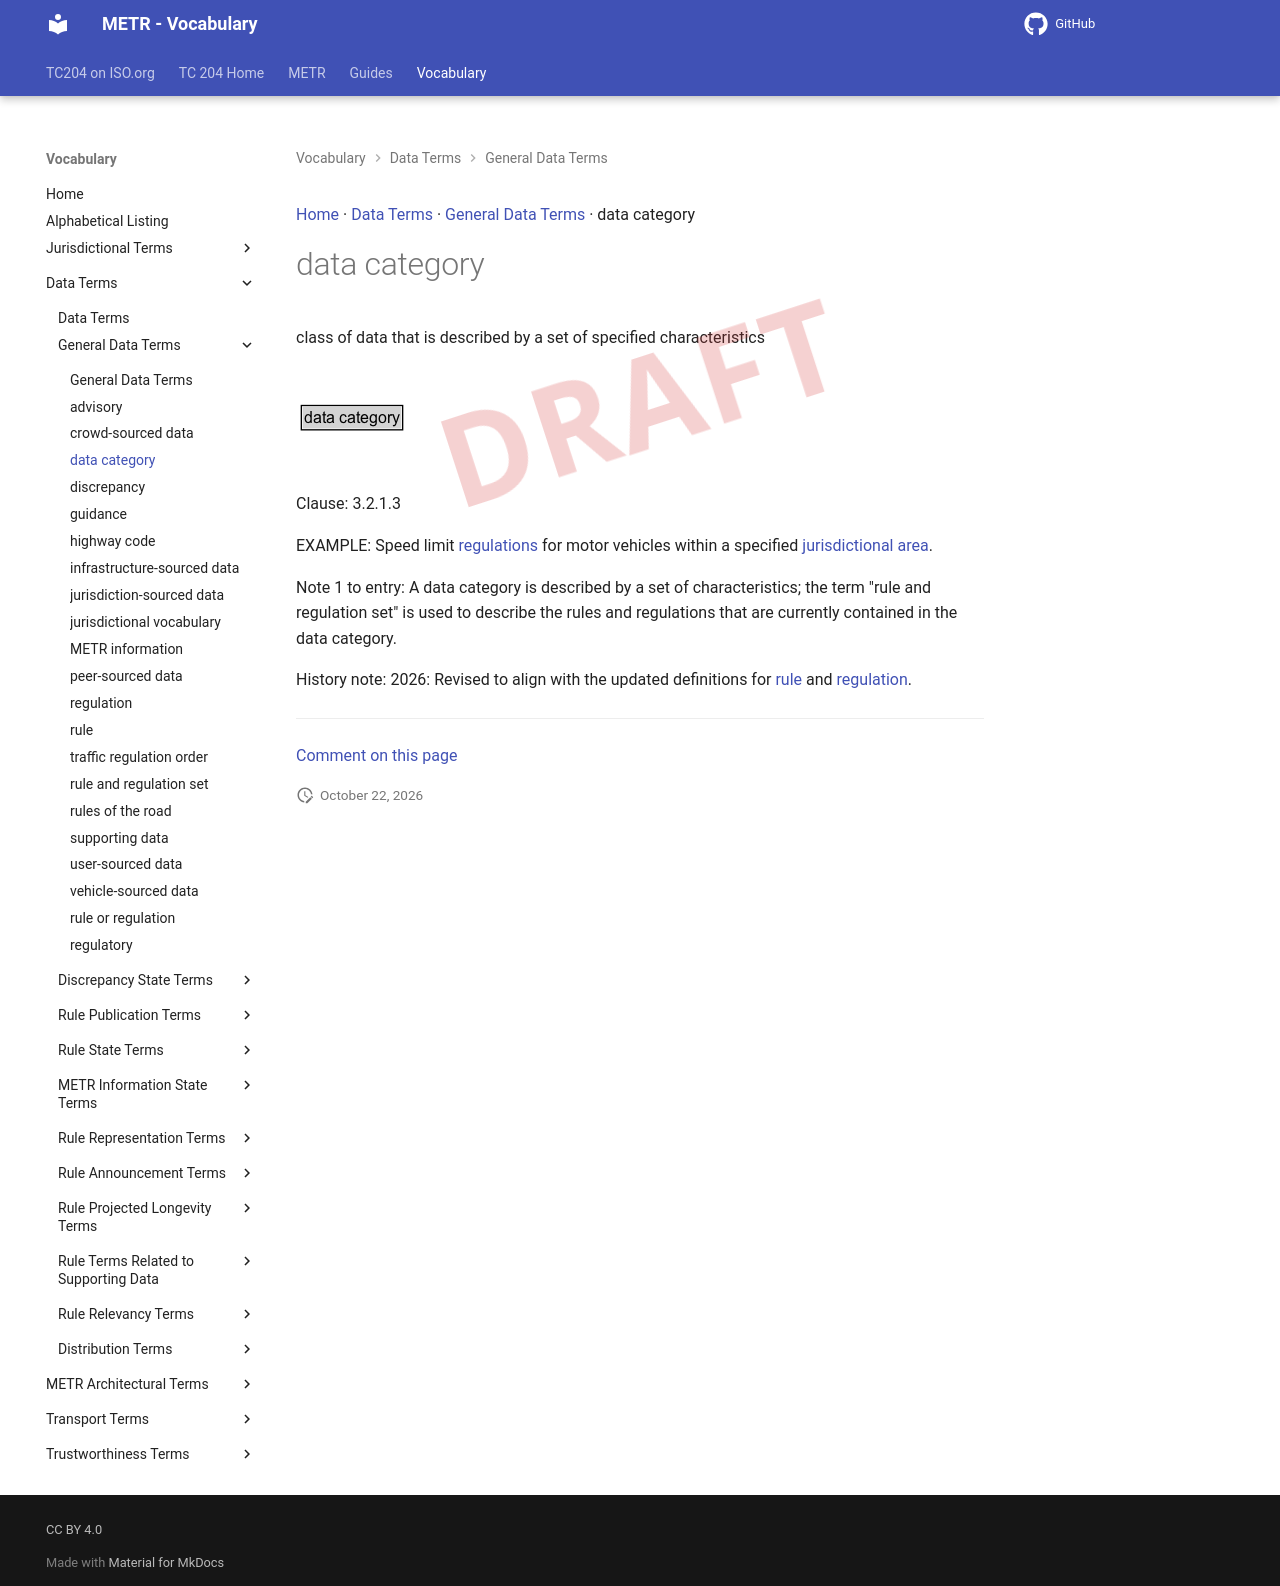

repository: k-vaughn/iso24315-vocab · page: preview/terms/data category/index.html · generator: mkdocs

[Home](../index.md) · [Data Terms](groups/Data Terms.md) · [General Data Terms](patterns/General Data Terms.md) · data category

# data category

class of data that is described by a set of specified characteristics

<object type="image/svg+xml" data="../../diagrams/data category.dot.svg">
    <img alt="data category Diagram" src="../../diagrams/data category.dot.png" /> <!-- Fallback for non-SVG browsers -->
</object>

Clause: 3.2.1.3

EXAMPLE: Speed limit [rules](rule.md) for motor vehicles within a specified jurisdictional area (3.3.1.21)

Note 1 to entry: A data category is described by a set of characteristics; the term "rule set" is used to describe the rules that are currently contained in the data category.


---

[Comment on this page](https://github.com/ISO-TC204/iso24315-vocab/issues/new?template=page-feedback.yml&title=%5BPage+feedback%5D+data+category&page-title=data+category&page-path=terms%2Fdata+category.md)
